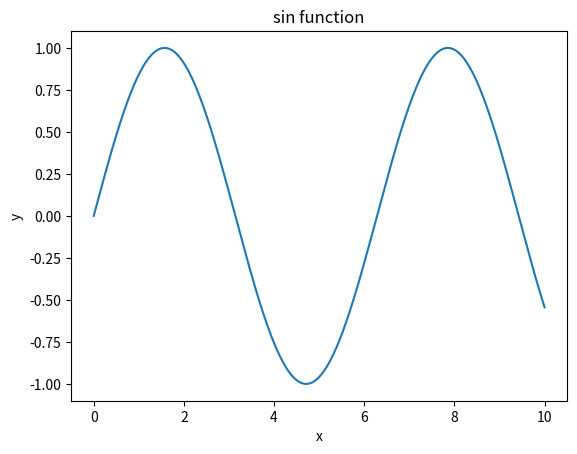

Write the Python code that produced this figure.
# imports 
import numpy as np 
import matplotlib.pyplot as plt

#define a function
def sin(x):
    return np.sin(x)




# create plot
x = np.linspace(0,10,1000)
y = sin(x)

#save plot and the numpy file
plt.plot(x,y)
plt.title("sin function")
plt.xlabel("x")
plt.ylabel("y")
plt.show()

print(x)
np.save("y.npy",y)
np.save("x.npy",x)


